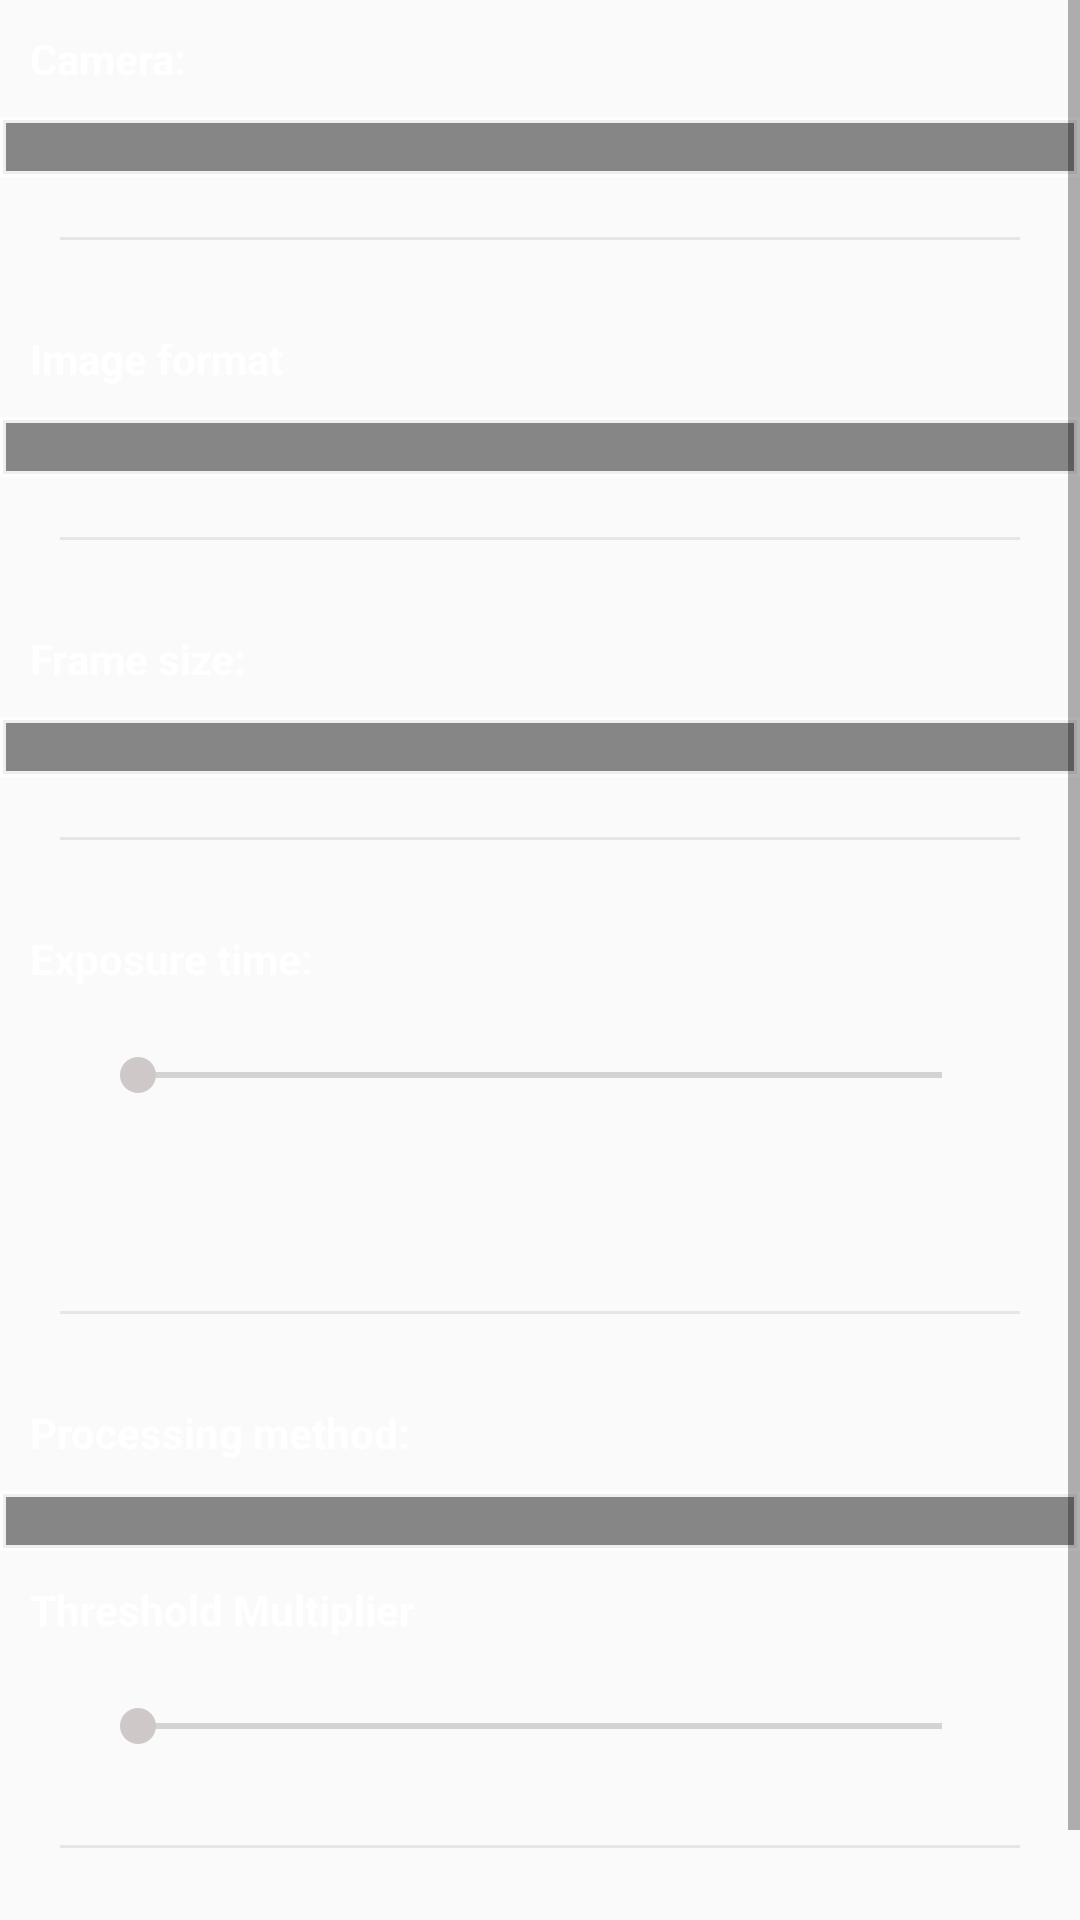

Here is an Android app screen rendered from its layout file. Give the layout XML and the strings, colors and styles it references.
<!-- AndroidManifest.xml: application theme AppTheme -->
<!-- res/layout/fragment_camera2_api_settings.xml -->
<?xml version="1.0" encoding="utf-8"?>
<RelativeLayout xmlns:android="http://schemas.android.com/apk/res/android"
    xmlns:tools="http://schemas.android.com/tools"
    android:layout_width="match_parent"
    android:layout_height="match_parent"
    android:elevation="3dp"
    tools:background="@color/colorPrimaryDark">

    <ScrollView
        android:layout_width="match_parent"
        android:layout_height="wrap_content">

        <LinearLayout
            android:layout_width="match_parent"
            android:layout_height="wrap_content"
            android:orientation="vertical">


            <TextView
                android:layout_width="wrap_content"
                android:layout_height="wrap_content"
                android:padding="10dp"
                android:text="@string/settings_hardware_camera"
                android:textColor="@color/colorTransparentWhite"
                android:textStyle="bold" />

            <RadioGroup
                android:id="@+id/radioGroupHardwareCamera"
                android:layout_width="match_parent"
                android:layout_height="wrap_content"
                android:background="@drawable/bg_button"
                android:orientation="vertical"
                android:padding="10dp" />


            <View
                android:layout_width="match_parent"
                android:layout_height="1dp"
                android:layout_margin="20dp"
                android:background="@color/colorBackground" />


            <TextView
                android:layout_width="wrap_content"
                android:layout_height="wrap_content"
                android:padding="10dp"
                android:text="@string/settings_image_format"
                android:textColor="@color/colorTransparentWhite"
                android:textStyle="bold" />

            <RadioGroup
                android:id="@+id/radioGroupImageFormat"
                android:layout_width="match_parent"
                android:layout_height="wrap_content"
                android:background="@drawable/bg_button"
                android:padding="10dp" />


            <View
                android:layout_width="match_parent"
                android:layout_height="1dp"
                android:layout_margin="20dp"
                android:background="@color/colorBackground" />

            <TextView
                android:layout_width="wrap_content"
                android:layout_height="wrap_content"
                android:padding="10dp"
                android:text="@string/settings_frame_size"
                android:textColor="@color/colorTransparentWhite"
                android:textStyle="bold" />


            <RadioGroup
                android:id="@+id/radioGroupFrameSize"
                android:layout_width="match_parent"
                android:layout_height="wrap_content"
                android:background="@drawable/bg_button"
                android:padding="10dp" />


            <View
                android:layout_width="match_parent"
                android:layout_height="1dp"
                android:layout_margin="20dp"
                android:background="@color/colorBackground" />

            <LinearLayout
                android:layout_width="match_parent"
                android:layout_height="wrap_content"
                android:orientation="horizontal">

                <TextView
                    android:layout_width="wrap_content"
                    android:layout_height="wrap_content"
                    android:padding="10dp"
                    android:text="@string/settings_exposure_time"
                    android:textColor="@color/colorTransparentWhite"
                    android:textStyle="bold" />

                <TextView
                    android:id="@+id/tvSelectedExposure"
                    android:layout_width="wrap_content"
                    android:layout_height="wrap_content"
                    android:layout_marginStart="20dp"
                    android:layout_marginEnd="20dp"
                    android:padding="10dp"
                    android:textColor="@color/colorTransparentWhite"
                    android:textStyle="bold" />
            </LinearLayout>


            <LinearLayout
                android:layout_width="match_parent"
                android:layout_height="wrap_content"
                android:orientation="horizontal">

                <TextView
                    android:id="@+id/tvMinExposure"
                    android:layout_width="wrap_content"
                    android:layout_height="wrap_content"
                    android:layout_gravity="center"
                    android:layout_marginStart="10dp"
                    android:layout_marginLeft="10dp"
                    android:padding="10dp"
                    android:textColor="@color/colorTransparentWhite"
                    tools:text="15" />

                <androidx.appcompat.widget.AppCompatSeekBar
                    android:id="@+id/seekBarExposure"
                    android:layout_width="0dp"
                    android:layout_height="wrap_content"
                    android:layout_gravity="center"
                    android:layout_weight="1"
                    android:paddingTop="5dp"
                    android:paddingBottom="5dp" />

                <TextView
                    android:id="@+id/tvMaxExposure"
                    android:layout_width="wrap_content"
                    android:layout_height="wrap_content"
                    android:layout_gravity="center"
                    android:layout_marginEnd="10dp"
                    android:layout_marginRight="10dp"
                    android:padding="10dp"
                    android:textColor="@color/colorTransparentWhite"
                    tools:text="15" />
            </LinearLayout>


            <TextView
                android:layout_width="match_parent"
                android:padding="10dp"
                android:id="@+id/tvStallTime"
                android:layout_height="wrap_content"
                android:textColor="@color/colorTransparentWhite"/>


            <View
                android:layout_width="match_parent"
                android:layout_height="1dp"
                android:layout_margin="20dp"
                android:background="@color/colorBackground" />


            <TextView
                android:layout_width="wrap_content"
                android:layout_height="wrap_content"
                android:padding="10dp"
                android:text="@string/settings_processing_method"
                android:textColor="@color/colorTransparentWhite"
                android:textStyle="bold" />


            <RadioGroup
                android:id="@+id/radioGroupProcessingMethod"
                android:layout_width="match_parent"
                android:layout_height="wrap_content"
                android:background="@drawable/bg_button"
                android:padding="10dp" />


            <LinearLayout
                android:layout_width="match_parent"
                android:id="@+id/containerThresholdMultiplier"
                android:layout_height="wrap_content"
                android:orientation="vertical">

                <LinearLayout
                    android:layout_width="match_parent"
                    android:layout_height="wrap_content"
                    android:orientation="horizontal">

                    <TextView
                        android:layout_width="wrap_content"
                        android:layout_height="wrap_content"
                        android:padding="10dp"
                        android:text="@string/settings_threshold_multiplier"
                        android:textColor="@color/colorTransparentWhite"
                        android:textStyle="bold" />

                    <TextView
                        android:id="@+id/tvSelectedThresholdMultiplier"
                        android:layout_width="wrap_content"
                        android:layout_height="wrap_content"
                        android:layout_marginStart="20dp"
                        android:layout_marginEnd="20dp"
                        android:padding="10dp"
                        android:textColor="@color/colorTransparentWhite"
                        android:textStyle="bold" />
                </LinearLayout>


                <LinearLayout
                    android:layout_width="match_parent"
                    android:layout_height="wrap_content"
                    android:orientation="horizontal">

                    <TextView
                        android:id="@+id/tvMinThresholdMultiplier"
                        android:layout_width="wrap_content"
                        android:layout_height="wrap_content"
                        android:layout_gravity="center"
                        android:layout_marginStart="10dp"
                        android:layout_marginLeft="10dp"
                        android:padding="10dp"
                        android:textColor="@color/colorTransparentWhite"
                        tools:text="15" />

                    <androidx.appcompat.widget.AppCompatSeekBar
                        android:id="@+id/seekBarThresholdMultiplier"
                        android:layout_width="0dp"
                        android:layout_height="wrap_content"
                        android:layout_gravity="center"
                        android:layout_weight="1"
                        android:paddingTop="5dp"
                        android:paddingBottom="5dp" />

                    <TextView
                        android:id="@+id/tvMaxThresholdMultiplier"
                        android:layout_width="wrap_content"
                        android:layout_height="wrap_content"
                        android:layout_gravity="center"
                        android:layout_marginEnd="10dp"
                        android:layout_marginRight="10dp"
                        android:padding="10dp"
                        android:textColor="@color/colorTransparentWhite"
                        tools:text="15" />
                </LinearLayout>

            </LinearLayout>


            <View
                android:layout_width="match_parent"
                android:layout_height="1dp"
                android:layout_margin="20dp"
                android:background="@color/colorBackground" />

            <CheckBox
                android:layout_marginStart="20dp"
                android:layout_marginLeft="20dp"
                android:visibility="gone"
                android:layout_width="wrap_content"
                android:layout_height="wrap_content"
                android:theme="@style/checkBoxStyle"
                android:id="@+id/cbSendToServer"
                android:textColor="@color/colorTransparentWhite"
                android:text="@string/settings_send_hits_to_server"/>

            <CheckBox
                android:visibility="gone"
                android:layout_marginStart="20dp"
                android:layout_marginLeft="20dp"
                android:layout_width="wrap_content"
                android:layout_height="wrap_content"
                android:id="@+id/cbSaveToMemory"
                android:theme="@style/checkBoxStyle"
                android:textColor="@color/colorTransparentWhite"
                android:text="@string/settings_save_hits_to_memory"/>

            <CheckBox
                android:layout_marginStart="20dp"
                android:layout_marginLeft="20dp"
                android:layout_width="wrap_content"
                android:layout_height="wrap_content"
                android:id="@+id/cbSaveFullFrameArray"
                android:theme="@style/checkBoxStyle"
                android:textColor="@color/colorTransparentWhite"
                android:text="@string/settings_save_frame_data"/>

        </LinearLayout>




    </ScrollView>


</RelativeLayout>
<!-- resources referenced by this layout -->
<resources>
  <color name="colorBackground">#e6e6e6</color>
  <color name="colorPrimaryDark">#4B4044</color>
  <color name="colorTransparentWhite">#ddffffff</color>
  <!-- drawable bg_button (drawable) -->
  <?xml version="1.0" encoding="utf-8"?>
  <selector xmlns:android="http://schemas.android.com/apk/res/android">
  
      <item>
          <shape android:shape="rectangle">
              <solid android:color="@color/colorTransparentDark" />
              <stroke android:width="2dp" android:color="@color/colorTransparentWhite"/>
          </shape>
      </item>
  
  </selector>
  <string name="settings_exposure_time">Exposure time:</string>
  <string name="settings_frame_size">Frame size:</string>
  <string name="settings_hardware_camera">Camera:</string>
  <string name="settings_image_format">Image format</string>
  <string name="settings_processing_method">Processing method:</string>
  <string name="settings_save_frame_data">Save frame byte data (frames could be quite big (~20mb))</string>
  <string name="settings_save_hits_to_memory">Save hits to phone memory</string>
  <string name="settings_send_hits_to_server">Send hits to server</string>
  <string name="settings_threshold_multiplier">Threshold Multiplier</string>
  <style name="checkBoxStyle" parent="Base.Theme.AppCompat">
          <item name="colorAccent">@color/colorTransparentWhite</item>
          <item name="android:textColorSecondary">@color/colorTransparentWhite</item>
      </style>
  <style name="AppTheme" parent="Theme.AppCompat.Light.NoActionBar">
          
          <item name="colorPrimary">@color/colorPrimary</item>
          <item name="colorPrimaryDark">@color/colorPrimaryDark</item>
          <item name="colorAccent">@color/colorAccent</item>
  
      </style>
  <color name="colorTransparentDark">#77000000</color>
  <color name="colorPrimary">#5c4b51</color>
  <color name="colorAccent">#cec8c8</color>
</resources>
